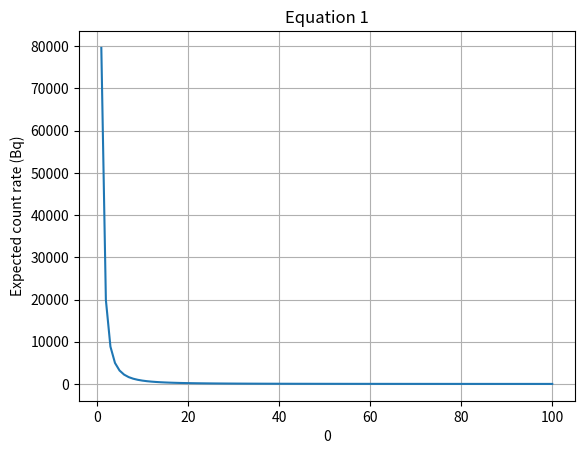

The matplotlib source for this figure: (Note: this script raises an exception after producing the figure.)
import numpy as np
import matplotlib.pyplot as plt

def calculate_flux(r):
    """Calculate the flux F given radius r."""
    L = 1_000_000  # Luminosity
    if np.any (r == 0):
        raise ValueError("Radius r cannot be zero to avoid division by zero.")
    return L / (4 * np.pi * r**2)

# Generate values for r (radius)
r_values = np.linspace(1, 100, 100)  # Example: radius values from 1 to 100
flux_values = calculate_flux(r_values)

# Plotting the graph
plt.plot(r_values, flux_values)
plt.xlabel('Distance between point source and detector (m)')  # Label for x-axis
plt.ylabel('Expected count rate (Bq)')    # Label for y-axis
plt.title('Equation 1')  # subject to change
plt.grid(True)  # Adding grid for better visualization
plt.xlabel(0, 0.1)
plt.ylabel(0, 80000)
plt.savefig('../code/diagrams/eq1.png', dpi=400)
plt.show()
